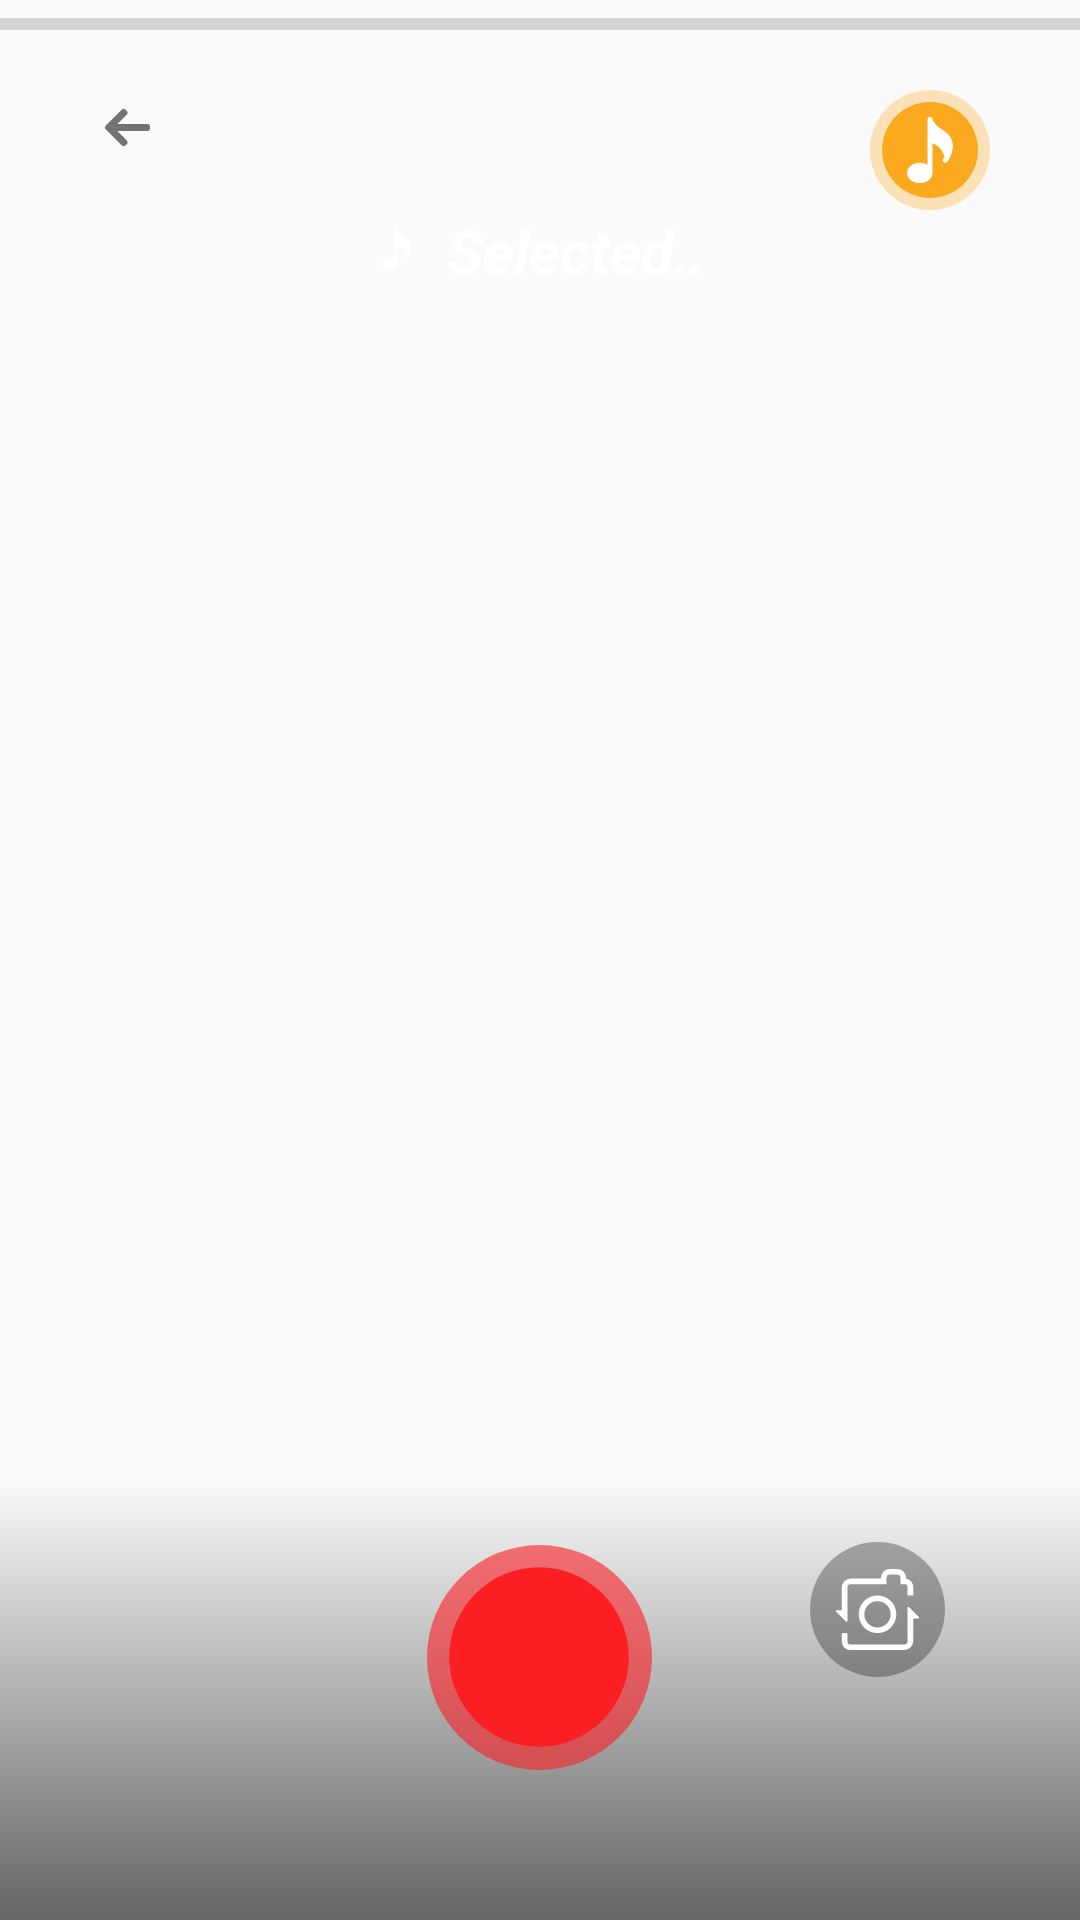

Produce the Android XML layout that renders to this screen, including the resource entries it uses.
<!-- AndroidManifest.xml: application theme AppTheme -->
<!-- res/layout/activity_main_music_background.xml -->
<?xml version="1.0" encoding="utf-8"?>
<RelativeLayout
    xmlns:android="http://schemas.android.com/apk/res/android"
    xmlns:tools="http://schemas.android.com/tools"
    xmlns:app="http://schemas.android.com/apk/res-auto"
    android:layout_width="match_parent"
    android:layout_height="match_parent"
    tools:context="com.video.videomusic.MainActivity">
   <FrameLayout
       android:layout_width="match_parent"
       android:layout_height="wrap_content"
       android:id="@+id/CameraView"/>

    <ProgressBar
        android:layout_width="match_parent"
        android:layout_height="wrap_content"
        style="@style/Widget.AppCompat.ProgressBar.Horizontal"
        android:id="@+id/progress_bar"/>
    <TextView
        android:id="@+id/countdown"
        android:layout_width="match_parent"
        android:layout_height="match_parent"
        android:textColor="#FFF"
        android:textSize="100sp"
        android:textStyle="bold"
        android:text="1"
        android:visibility="gone"
        android:gravity="center"/>
    <LinearLayout
        android:id="@+id/l_music"
        android:layout_width="wrap_content"
        android:layout_height="wrap_content"
        android:layout_alignParentEnd="true"
        android:layout_marginEnd="30sp"
        android:layout_marginTop="30sp">
        <ImageButton
            android:id="@+id/music_gallery"
            android:layout_width="wrap_content"
            android:layout_height="wrap_content"
            android:src="@drawable/ic_sound_btn"
            android:background="@null"/>
    </LinearLayout>

    <LinearLayout
        android:layout_width="match_parent"
        android:layout_height="wrap_content"
        android:gravity="center"
        android:layout_below="@+id/l_music">
        <TextView
            android:id="@+id/music_selected"
            android:ellipsize="marquee"
            android:marqueeRepeatLimit="marquee_forever"
            android:singleLine="true"
            android:scrollHorizontally="true"
            android:focusable="true"
            android:focusableInTouchMode="true"
            android:freezesText="true"
            android:layout_width="120sp"
            android:layout_height="wrap_content"
            android:gravity="center"
            android:paddingLeft="5dp"
            android:textSize="20sp"
            android:textStyle="italic|bold"
            android:paddingRight="5dp"
            android:drawableStart="@drawable/ic_music"
            android:drawablePadding="10sp"
            android:text="Selected Music"
            android:textColor="#FFFFFF"/>
    </LinearLayout>
    <LinearLayout
        android:layout_width="wrap_content"
        android:layout_height="wrap_content"
        android:layout_alignParentStart="true"
        android:layout_marginStart="30sp"
        android:layout_marginTop="30sp"
        android:gravity="center">
        <ImageButton
            android:id="@+id/user_cancel"
            android:layout_width="wrap_content"
            android:layout_height="wrap_content"
            android:src="@drawable/ic_back"
            android:textColor="#000"
            android:padding="5sp"
            android:background="@null"/>
    </LinearLayout>
    <LinearLayout
        android:background="@drawable/gradient_background"
        android:layout_width="match_parent"
        android:layout_height="wrap_content"
        android:gravity="bottom"
        android:layout_alignParentBottom="true"
        android:weightSum="3"
        android:paddingBottom="30sp">
   <LinearLayout
       android:layout_width="wrap_content"
       android:layout_height="wrap_content"
       android:layout_weight="1"
       android:layout_gravity="center"
       android:gravity="center"
       android:paddingBottom="30sp"
       android:weightSum="2">
      <ImageButton
          android:layout_weight="1"
          android:layout_gravity="center"
          android:layout_width="wrap_content"
          android:layout_height="wrap_content"
          android:id="@+id/effects"
          android:src="@drawable/ic_effect_btn"
          android:background="@null"
          android:visibility="invisible"
          />
       <ImageButton
           android:layout_weight="1"
           android:visibility="gone"
           android:layout_gravity="center"
           android:layout_width="wrap_content"
           android:layout_height="wrap_content"
           android:src="@drawable/ic_effect_btn"
           android:background="@null"
           />
   </LinearLayout>
   <LinearLayout
       android:layout_width="0dp"
       android:layout_height="wrap_content"
       android:layout_weight="1"
       android:gravity="center">

       <LinearLayout
           android:layout_width="wrap_content"
           android:layout_height="wrap_content"
           android:orientation="vertical">
           <TextView
               android:id="@+id/duration_record"
               android:layout_width="match_parent"
               android:layout_height="wrap_content"
               android:gravity="center"
               android:textSize="16sp"
               android:textStyle="bold"
               android:textColor="@color/light_font"
               android:shadowRadius="2"
               android:shadowColor="@color/text_shadow"
               android:shadowDx="1"
               android:shadowDy="1"
               />
           <LinearLayout
               android:layout_width="wrap_content"
               android:layout_height="match_parent"
               android:layout_weight="1"
               android:paddingBottom="20sp">
               <FrameLayout
                   android:orientation="vertical"
                   android:layout_width="wrap_content"
                   android:layout_height="wrap_content">
                  <ImageButton
                      android:layout_gravity="center"
                      android:layout_width="wrap_content"
                      android:layout_height="wrap_content"
                      android:id="@+id/record_bg"
                      android:src="@drawable/ic_play_button_bg"
                      android:adjustViewBounds="true"
                      android:background="@null"/>
                   <ImageButton
                       android:layout_gravity="center"
                       android:layout_width="wrap_content"
                       android:layout_height="wrap_content"
                       android:id="@+id/record"
                       android:src="@drawable/ic_play_btn"
                       android:adjustViewBounds="true"
                       android:background="@null"/>
               </FrameLayout>
           </LinearLayout>
           <LinearLayout
               android:layout_width="wrap_content"
               android:layout_height="match_parent"
               android:layout_weight="1"
               android:layout_gravity="center"
               android:gravity="center">
               <LinearLayout
                   android:layout_width="match_parent"
                   android:layout_height="match_parent"
                   android:weightSum="3"
                   android:layout_margin="2sp"
                   android:id="@+id/seconds_selection"
                   android:visibility="gone">
                   <TextView
                       android:layout_weight="1"
                       android:layout_width="wrap_content"
                       android:layout_height="wrap_content"
                       android:id="@+id/thirty_duration"
                       android:adjustViewBounds="true"
                       android:text="@string/_30_secs"
                       android:background="@null"
                       android:textSize="12sp"
                       android:textColor="#fff"
                       android:textStyle="bold"/>
                   <TextView
                       android:layout_marginStart="15sp"
                       android:layout_marginEnd="15sp"
                       android:layout_weight="1"
                       android:layout_width="wrap_content"
                       android:layout_height="wrap_content"
                       android:id="@+id/separator"
                       android:adjustViewBounds="true"
                       android:text="@string/separator"
                       android:background="@null"
                       android:textStyle="bold"
                       android:textColor="#fff"/>
                   <TextView
                       android:layout_weight="1"
                       android:layout_width="wrap_content"
                       android:layout_height="wrap_content"
                       android:id="@+id/fifteen_duration"
                       android:adjustViewBounds="true"
                       android:text="@string/_15_secs"
                       android:textSize="12sp"
                       android:textStyle="bold"
                       android:textColor="#fff"
                       android:background="@null"/>
               </LinearLayout>
           </LinearLayout>
       </LinearLayout>
   </LinearLayout>
        <LinearLayout
            android:layout_weight="1"
            android:layout_width="wrap_content"
            android:layout_height="wrap_content"
            android:layout_gravity="center"
            android:gravity="center"
            android:paddingBottom="30sp">

            <ImageButton
                android:id="@+id/flip"
                android:layout_width="wrap_content"
                android:layout_height="wrap_content"
                android:background="@null"
                android:src="@drawable/ic_flip_btn" />
        </LinearLayout>

</LinearLayout>

</RelativeLayout>
<!-- resources referenced by this layout -->
<resources>
  <!-- drawable gradient_background (drawable) -->
  <selector xmlns:android="http://schemas.android.com/apk/res/android">
      <item>
      <shape>
          <gradient
              android:angle="90"
              android:startColor="#99000000"
              android:endColor="@null"
              android:type="linear" />
      </shape>
      </item>
  </selector>
  <!-- drawable ic_back (drawable) -->
  <vector android:height="15dp" android:viewportHeight="492"
      android:viewportWidth="492" android:width="15dp" xmlns:android="http://schemas.android.com/apk/res/android">
      <path android:fillColor="#737373" android:pathData="M464.344,207.418l0.768,0.168H135.888l103.496,-103.724c5.068,-5.064 7.848,-11.924 7.848,-19.124c0,-7.2 -2.78,-14.012 -7.848,-19.088L223.28,49.538c-5.064,-5.064 -11.812,-7.864 -19.008,-7.864c-7.2,0 -13.952,2.78 -19.016,7.844L7.844,226.914C2.76,231.998 -0.02,238.77 0,245.974c-0.02,7.244 2.76,14.02 7.844,19.096l177.412,177.412c5.064,5.06 11.812,7.844 19.016,7.844c7.196,0 13.944,-2.788 19.008,-7.844l16.104,-16.112c5.068,-5.056 7.848,-11.808 7.848,-19.008c0,-7.196 -2.78,-13.592 -7.848,-18.652L134.72,284.406h329.992c14.828,0 27.288,-12.78 27.288,-27.6v-22.788C492,219.198 479.172,207.418 464.344,207.418z"/>
  </vector>
  <!-- drawable ic_music (drawable) -->
  <vector android:height="14dp" android:viewportHeight="415.963"
      android:viewportWidth="415.963" android:width="14dp" xmlns:android="http://schemas.android.com/apk/res/android">
      <path android:fillColor="#FFF" android:pathData="M328.712,264.539c12.928,-21.632 21.504,-48.992 23.168,-76.064c1.056,-17.376 -2.816,-35.616 -11.2,-52.768c-13.152,-26.944 -35.744,-42.08 -57.568,-56.704c-16.288,-10.912 -31.68,-21.216 -42.56,-35.936l-1.952,-2.624c-6.432,-8.64 -13.696,-18.432 -14.848,-26.656c-1.152,-8.32 -8.704,-14.24 -16.96,-13.76c-8.384,0.576 -14.88,7.52 -14.88,15.936v285.12c-13.408,-8.128 -29.92,-13.12 -48,-13.12c-44.096,0 -80,28.704 -80,64s35.904,64 80,64s80,-28.704 80,-64V165.467c24.032,9.184 63.36,32.576 74.176,87.2c-2.016,2.976 -3.936,6.176 -6.176,8.736c-5.856,6.624 -5.216,16.736 1.44,22.56c6.592,5.888 16.704,5.184 22.56,-1.44c4.288,-4.864 8.096,-10.56 11.744,-16.512C328.04,265.563 328.393,265.083 328.712,264.539z"/>
  </vector>
  <!-- drawable ic_play_btn (drawable) -->
  <vector xmlns:android="http://schemas.android.com/apk/res/android"
      android:width="70dp"
      android:height="70dp"
      android:viewportWidth="550"
      android:viewportHeight="550">
    <path
        android:pathData="M275,275m-235,0a235,235 0,1 1,470 0a235,235 0,1 1,-470 0"
        android:fillColor="#fb1e23"/>
  </vector>
  <!-- drawable ic_play_button_bg (drawable) -->
  <vector xmlns:android="http://schemas.android.com/apk/res/android"
      android:width="75dp"
      android:height="75dp"
      android:viewportWidth="550"
      android:viewportHeight="550">
      <path
          android:pathData="M275,275m-275,0a275,275 0,1 1,550 0a275,275 0,1 1,-550 0"
          android:strokeAlpha="0.3"
          android:fillColor="#fb1e23"
          android:fillAlpha="0.6"/>
  </vector>
  <string name="_15_secs">15s</string>
  <string name="_30_secs">30s</string>
  <string name="separator"> | </string>
  <style name="AppTheme" parent="Theme.AppCompat.Light.DarkActionBar">
          
          <item name="colorPrimary">@color/colorPrimary</item>
          <item name="colorPrimaryDark">@color/colorPrimaryDark</item>
          <item name="colorAccent">@color/colorAccent</item>
      </style>
  <!-- not gathered from this repository: default colours our renderer supplied (Android Studio template values) -->
  <color name="colorPrimary">#FF6200EE</color>
  <color name="colorPrimaryDark">#FF3700B3</color>
  <color name="colorAccent">#FF03DAC5</color>
</resources>
